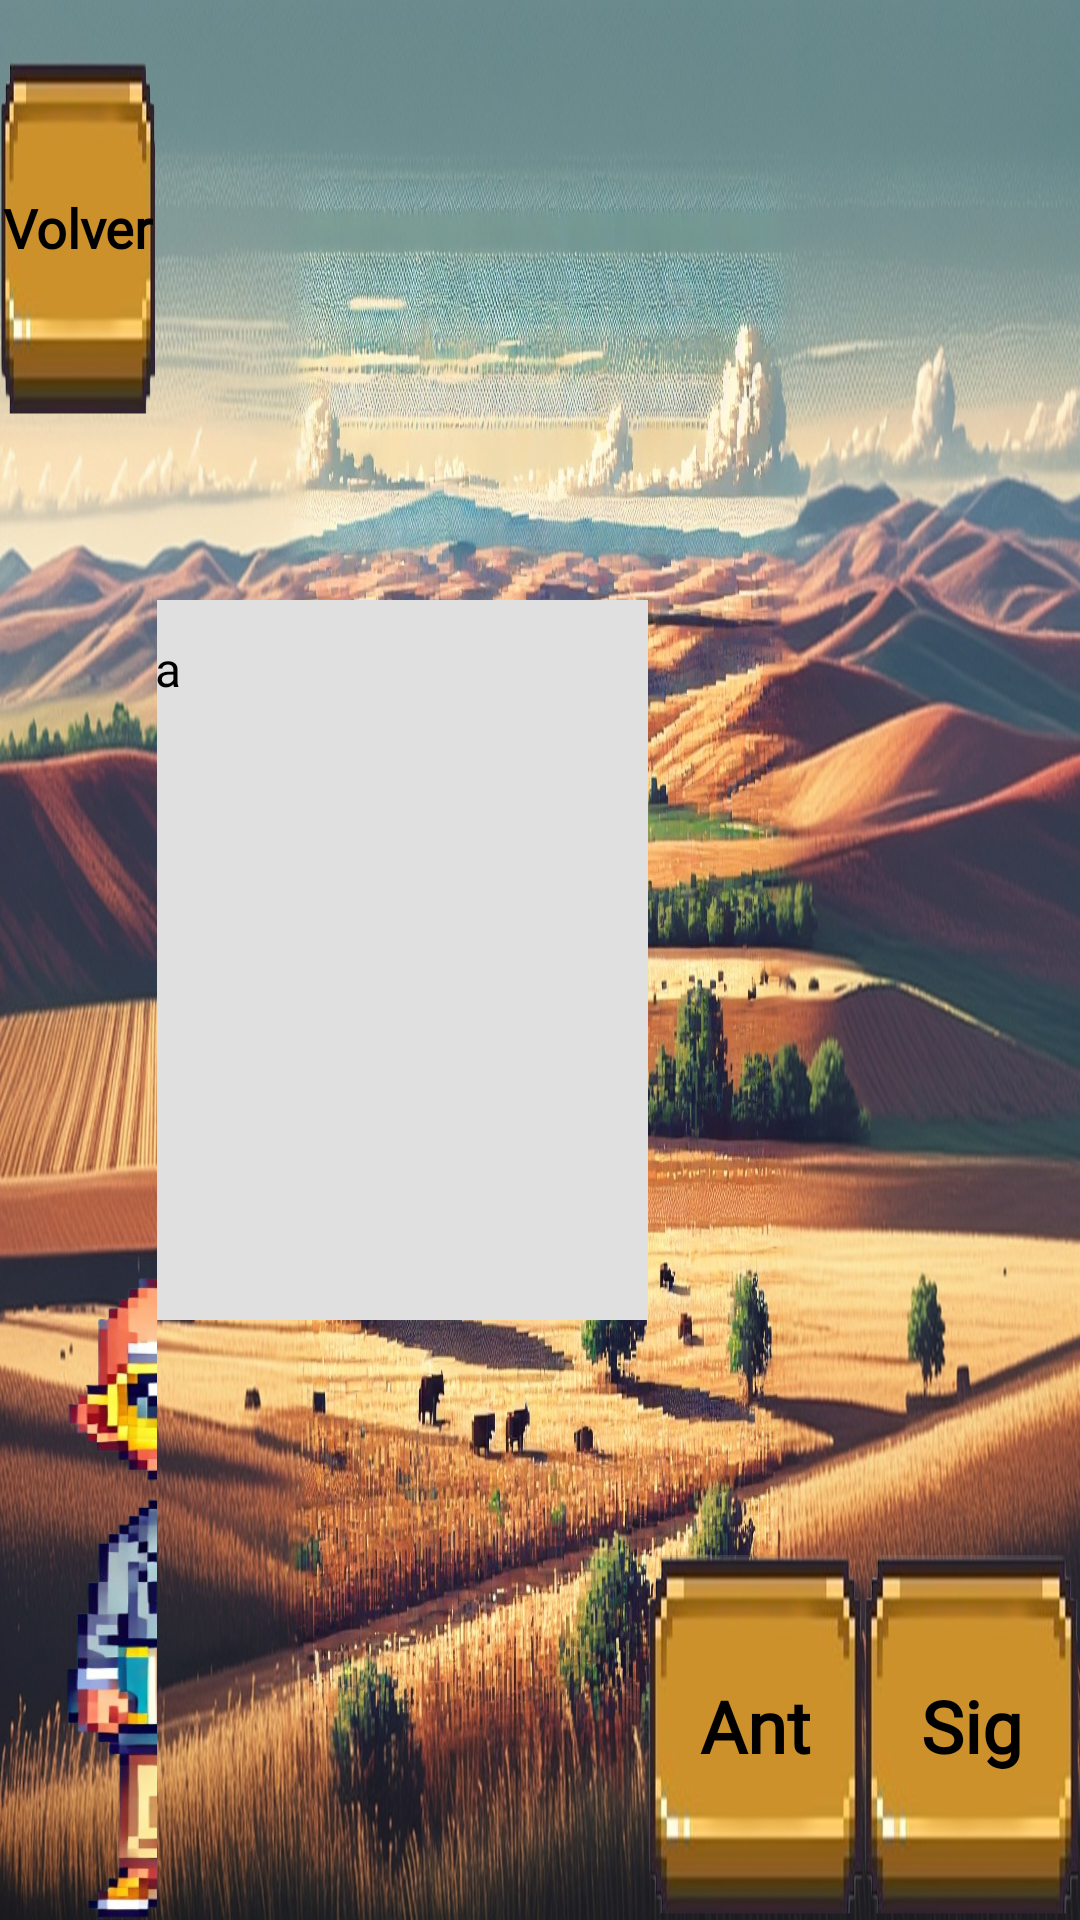

Layout XML and referenced resources for this Android screen:
<!-- AndroidManifest.xml: application theme Theme.JuegoCartas -->
<!-- res/layout/activity_guide.xml -->
<?xml version="1.0" encoding="utf-8"?>
<androidx.constraintlayout.widget.ConstraintLayout xmlns:android="http://schemas.android.com/apk/res/android"
    xmlns:app="http://schemas.android.com/apk/res-auto"
    xmlns:tools="http://schemas.android.com/tools"
    android:layout_width="match_parent"
    android:layout_height="match_parent"
    android:background="#7AFFFFFF">

    
    <FrameLayout
        android:layout_width="match_parent"
        android:layout_height="match_parent"
        android:visibility="visible"
        tools:layout_editor_absoluteX="1dp"
        tools:layout_editor_absoluteY="1dp"
        tools:visibility="visible">

        
        <ImageView
            android:id="@+id/img_background"
            android:layout_width="match_parent"
            android:layout_height="match_parent"
            android:scaleType="fitXY"
            app:srcCompat="@drawable/background_guide" />

    </FrameLayout>

    <LinearLayout
        app:layout_constraintStart_toStartOf="parent"
        app:layout_constraintEnd_toEndOf="parent"

        android:layout_width="match_parent"
        android:layout_height="match_parent"
        android:orientation="horizontal"
        android:gravity="center">

        
        <LinearLayout
            android:layout_width="0dp"
            android:layout_height="match_parent"
            android:orientation="horizontal"
            android:layout_weight="6"
            android:gravity="center">

            
            <LinearLayout
                android:layout_width="0dp"
                android:layout_height="match_parent"
                android:layout_weight="1.6"
                android:gravity="bottom"
                android:orientation="vertical">

                <FrameLayout
                    android:layout_width="match_parent"
                    android:layout_height="match_parent"
                    android:layout_weight="3"
                    app:layout_constraintWidth_percent="0.25"
                    app:layout_constraintHeight_percent="0.25"
                    app:layout_constraintEnd_toEndOf="parent"
                    app:layout_constraintStart_toStartOf="parent"
                    app:layout_constraintTop_toTopOf="parent"
                    app:layout_constraintBottom_toBottomOf="parent"
                    app:layout_constraintVertical_bias="0.8"
                    app:layout_constraintHorizontal_bias="0.2"
                    android:paddingVertical="20dp">

                    <ImageButton
                        android:id="@+id/cerrar"
                        android:background="@drawable/boton_selector"
                        android:layout_width="match_parent"
                        android:layout_height="match_parent"/>

                    <TextView
                        android:id="@+id/cerrarText"
                        android:layout_width="wrap_content"
                        android:layout_height="wrap_content"
                        android:layout_gravity="center"
                        android:layout_marginTop="6dp"
                        android:layout_marginBottom="10dp"
                        android:fontFamily="@font/bits"
                        android:text="Volver"
                        android:textColor="@android:color/black"
                        android:textSize="18dp"
                        android:textStyle="bold" />

                </FrameLayout>

                <FrameLayout
                    android:layout_width="match_parent"
                    android:layout_height="match_parent"
                    android:layout_weight="1">

                    <ImageView
                        android:id="@+id/profesor"
                        android:layout_width="126dp"
                        android:layout_gravity="bottom"
                        android:layout_height="217dp"
                        android:scaleX="-1"
                        app:srcCompat="@drawable/profesor" />

                </FrameLayout>


            </LinearLayout>

            
            <LinearLayout
                android:layout_width="0dp"
                android:layout_height="match_parent"
                android:layout_weight="5"
                android:gravity="center">

                <TextView
                    android:id="@+id/infor"
                    android:text="Bla bla bla"
                    android:textSize="16dp"
                    android:textColor="@color/black"
                    android:background="@drawable/bubble_background"
                    android:fontFamily="@font/bits"

                    android:layout_width="320dp"
                    android:layout_height="240dp"
                    android:padding="12dp"/>

            </LinearLayout>

        </LinearLayout>

        
        <LinearLayout
            android:layout_width="0dp"
            android:layout_height="match_parent"
            android:orientation="vertical"
            android:layout_weight="4"
            android:gravity="center">

            
            <ImageView
                app:srcCompat="@drawable/invisible"
                android:id="@+id/img_card"
                android:layout_width="match_parent"
                android:layout_height="0dp"
                android:layout_weight="4"
                android:layout_margin="16dp"/>

            
            <LinearLayout
                android:layout_width="match_parent"
                android:layout_height="0dp"
                android:layout_weight="1"
                android:orientation="horizontal"
                android:gravity="center">

                <FrameLayout
                    android:layout_width="match_parent"
                    android:layout_height="match_parent"
                    app:layout_constraintWidth_percent="0.25"
                    app:layout_constraintHeight_percent="0.25"
                    app:layout_constraintEnd_toEndOf="parent"
                    app:layout_constraintStart_toStartOf="parent"
                    app:layout_constraintTop_toTopOf="parent"
                    app:layout_constraintBottom_toBottomOf="parent"
                    app:layout_constraintVertical_bias="0.8"
                    app:layout_constraintHorizontal_bias="0.2"
                    android:layout_weight="1">

                    <ImageButton
                        android:id="@+id/previous"
                        android:background="@drawable/boton_selector"
                        android:layout_width="match_parent"
                        android:layout_height="match_parent"/>

                    <TextView
                        android:id="@+id/previousText"
                        android:layout_width="wrap_content"
                        android:layout_height="wrap_content"
                        android:text="Ant"
                        android:fontFamily="@font/bits"
                        android:textSize="24dp"
                        android:textStyle="bold"
                        android:layout_marginTop="6dp"
                        android:textColor="@android:color/black"
                        android:layout_marginBottom="10dp"
                        android:layout_gravity="center"/>

                </FrameLayout>

                <FrameLayout
                    android:layout_width="match_parent"
                    android:layout_height="match_parent"
                    app:layout_constraintWidth_percent="0.25"
                    app:layout_constraintHeight_percent="0.25"
                    app:layout_constraintEnd_toEndOf="parent"
                    app:layout_constraintStart_toStartOf="parent"
                    app:layout_constraintTop_toTopOf="parent"
                    app:layout_constraintBottom_toBottomOf="parent"
                    app:layout_constraintVertical_bias="0.8"
                    app:layout_constraintHorizontal_bias="0.2"
                    android:layout_weight="1">

                    <ImageButton
                        android:id="@+id/next"
                        android:background="@drawable/boton_selector"
                        android:layout_width="match_parent"
                        android:layout_height="match_parent"/>

                    <TextView
                        android:id="@+id/nextText"
                        android:layout_width="wrap_content"
                        android:layout_height="wrap_content"
                        android:text="Sig"
                        android:fontFamily="@font/bits"
                        android:textSize="24dp"
                        android:textStyle="bold"
                        android:layout_marginTop="6dp"
                        android:textColor="@android:color/black"
                        android:layout_marginBottom="10dp"
                        android:layout_gravity="center"/>

                </FrameLayout>

            </LinearLayout>

        </LinearLayout>

    </LinearLayout>

</androidx.constraintlayout.widget.ConstraintLayout>
<!-- resources referenced by this layout -->
<resources>
  <color name="black">#FF000000</color>
  <!-- drawable background_guide: jpg bitmap (drawable, 719063 bytes) -->
  <!-- drawable boton_selector (drawable) -->
  <?xml version="1.0" encoding="utf-8"?>
  <selector xmlns:android="http://schemas.android.com/apk/res/android">
      
      <item android:state_pressed="true" android:drawable="@drawable/boton_pulsado" />
      
      <item android:drawable="@drawable/boton" />
  </selector>
  <!-- drawable bubble_background (drawable) -->
  <?xml version="1.0" encoding="utf-8"?>
  <layer-list xmlns:android="http://schemas.android.com/apk/res/android">
      
      <item>
          <shape android:shape="rectangle">
              <solid android:color="#E0E0E0" /> 
              <corners android:radius="16dp" /> 
              <padding
                  android:left="16dp"
                  android:right="16dp"
                  android:top="8dp"
                  android:bottom="8dp"/>
          </shape>
      </item>
  
      
      <item android:gravity="bottom|start"> 
          <shape android:shape="rectangle">
              <solid android:color="#E0E0E0" /> 
              <size
                  android:width="12dp"
                  android:height="12dp" />
              <rotate android:fromDegrees="45" /> 
          </shape>
      </item>
  </layer-list>
  <!-- drawable invisible: png bitmap (drawable, 6163 bytes) -->
  <!-- drawable profesor: png bitmap (drawable, 181784 bytes) -->
  <style name="Theme.JuegoCartas" parent="Base.Theme.JuegoCartas" />
  <!-- drawable boton_pulsado: png bitmap (drawable, 125728 bytes) -->
  <!-- drawable boton: png bitmap (drawable, 123698 bytes) -->
  <style name="Base.Theme.JuegoCartas" parent="Theme.Material3.DayNight.NoActionBar">
          
          
      </style>
</resources>
